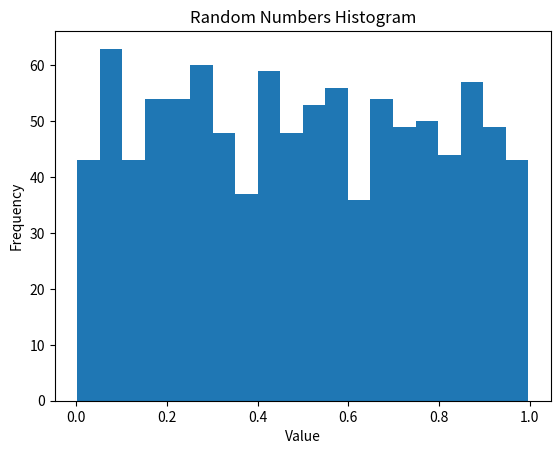

The matplotlib source for this figure: (Note: this script raises an exception after producing the figure.)
import random
import matplotlib.pyplot as plt

# Generate 1000 random numbers between 0 and 1
data = [random.random() for _ in range(1000)]

# Plot a histogram of the data
plt.hist(data, bins=20)
plt.title("Random Numbers Histogram")
plt.xlabel("Value")
plt.ylabel("Frequency")
plt.show()

# Closure Algorithm
# we mark the closure with + sign. for example, if we have a set of attributes A, and we want to find the closure of A, we write it as A+.

# Our relation is: Emp = { employee_id, dept_no, manager}
Emp = { 'employee_id', 'dept_no', 'manager' }

# Our functional dependencies are: { employee_id->dept_no, dept_no->manager }
F = { 'employee_id' : {'dept_no'}, 'dept_no' : {'manager'} }

# We can see that the left hand side of the first functional dependency is a superkey,
# and the left hand side of the second functional dependency is a candidate key.

# We can find the closure of a set of attributes by using the following algorithm:
def closure(attributes, F):
    result = set(attributes)
    for X in F:
        if set(X).issubset(result):
            result = result.union(F[X])
    return result

print("Closure of Emp is: ", closure(Emp, F))

# we can aslo use the following command to run the notebook
# jupyter nbconvert --to notebook --execute my_notebook.ipynb

# Purpose: to demonstrate the use of the closure function
# now will find the closure of each SUBSET of the set of all attributes
# for each subset of Emp, find the closure
def powerset(s):
    result = [[]]
    for x in s:
        result += [subset + [x] for subset in result]
    return result

Emp = { 'employee_id', 'dept_no', 'manager' }
F = { 'employee_id' : {'dept_no'}, 'dept_no' : {'manager'} }

# now will find the closure of each SUBSET of the set of all attributes
power = powerset(Emp)

def closure(X):
    result = set(X)
    while True:
        temp = result.copy()
        for x in result:
            if x in F:
                result = result.union(F[x])
        if result == temp:
            break
    return result

for x in power:
    if (closure(x) == Emp):
        print("\u2022", x, "+ = Emp")
    else:
        print("\u2022", x, "+ = " ,closure(x))

# note that for each subset the closure contains the original subset
# thats because the trivial FDs are included in F
# FD - functional dependency


# also note that for R+=R (the closure of the set of all attributes)





import networkx as nx
import matplotlib.pyplot as plt

# Define the nodes and edges of the graph
nodes = Emp
edges = [(k, v) for k, vs in F.items() for v in vs]

# Create the graph and add the nodes and edges
G = nx.DiGraph()
G.add_nodes_from(nodes)
G.add_edges_from(edges)

# Draw the graph and display it
pos = nx.spring_layout(G)
nx.draw_networkx_nodes(G, pos, node_size=1000)
nx.draw_networkx_edges(G, pos, width=2, arrowsize=20)
nx.draw_networkx_labels(G, pos, font_size=20, font_family="sans-serif")
plt.axis("off")
plt.show()




# example 7.7
from tabulate import tabulate

R = {'A', 'B', 'C', 'D', 'E'}

# F = {A->CD, B->E, C->AE}
# syntax for FD is a tuple of two sets: (lhs, rhs)
F = {'A': {'C', 'D'}, 'B': {'E'}, 'C': {'A', 'E'}}

def powerset(s):
    power_set = [[]]
    for elem in s:
        for sub_set in power_set:
            power_set = power_set + [list(sub_set) + [elem]]
    return power_set


def closure(X):
    result = set(X)
    while True:
        temp = result.copy()
        for x in result:
            if x in F:
                result = result.union(F[x])
        if result == temp:
            break
    return result

# closure of {A} w.r.t. F
power_R = powerset(R)
table = []

for x in power_R:
    if (closure(x) == R):
        table.append([x, "R"])
    else:
        table.append([x, closure(x)])

print(tabulate(table, headers=["Subset", "Subset+"], tablefmt="simple", colalign=("left", "left")))

table_2 = []
for x in power:
    if (closure(x) == Emp):
        table_2.append([x, "Emp"])
    else:
        table_2.append([x, closure(x)])


print("\n\n")
print(tabulate(table_2, headers=["Subset", "Subset+"], tablefmt="plain", colalign=("left", "left")))

# well repeat and elaborate on the calculations of A+ and AB+ in the previous section

print("F = {A->CD, B->E, C->AE}")
print("A ⊆ R = {A, B, C, D, E}")
print("AB = {A, B} ⊆ R")
print("We'll calculate A+ and AB+\n\n")

# In[A+]:
print("1. CX:={A}")
print("2. A->CD leads to CX:={A}U{CD}={ACD}")
print("3. C->AE leads to cx:={ACD}U{AE}={ACDE}")
print("no more FDs that there attributes of there left hand side are in in CX, and there right hand side are not in CX")
print("so the key is {ACDE}")

print("\n\n")

# In[AB+]:
print("1. CX:={AB}")
print("2. A->CD leads to CX:={AB}U{CD}={ABCD}")
print("3. B->E leads to CX:={ABCD}U{E}={ABCDE}")
print("no more FDs that there attributes of there left hand side are in in CX, and there right hand side are not in CX")
print("so the key is {ABCDE} = AB+")




# mmn13 q4
from tabulate import tabulate

R = {'A', 'B', 'C', 'D', 'E', 'G'}
# F = {B->E, C->E, GE->CD, BD->C, D->G,BE->AB}
# syntax for FD is a tuple of two sets: (lhs, rhs)
F = {'B': {'E', 'C', 'A'}, 'C': {'E'}, 'G': {'C', 'D'}, 'E': {'C', 'D', 'B'}, 'D': {'C', 'G'}}


def powerset(s):
    power_set = [[]]
    print("s: ", s, "\n")
    for elem in s:
        for sub_set in power_set:
            power_set = power_set + [list(sub_set) + [elem]]
    return power_set

def print_powerset(power_set):
    subsets_by_size = {}
    for subset in power_set:
        size = len(subset)
        if size not in subsets_by_size:
            subsets_by_size[size] = []
        subsets_by_size[size].append(subset)
    for size, subsets in subsets_by_size.items():
        print(f"Subsets of size {size}:")
        for subset in subsets:
            print(subset)

def closure(X):
    result = set(X)
    while True:
        temp = result.copy()
        for x in result:
            print("x: ", x)
            if x in F:
                result = result.union(F[x])
                print("result: ", result)
        if result == temp:
            break
    return result

# closure of {A} w.r.t. F
power_R = powerset(R)
# print_powerset(power_R)
table = []

for x in power_R:
    if (closure(x) == R):
        table.append([x, "R"])
    else:
        table.append([x, closure(x)])

print(tabulate(table, headers=["Subset", "Subset+"], tablefmt="simple", colalign=("left", "left")))

table_2 = []
for x in power_R:
    if (closure(x) == R):
        table_2.append([x, "R"])
    else:
        table_2.append([x, closure(x)])


print("\n\n")
print(tabulate(table_2, headers=["Subset", "Subset+"], tablefmt="plain", colalign=("left", "left")))

# well find the canonical cover of F
# we'll use the following algorithm:
# 1. remove redundant FDs
# 2. remove redundant attributes from the left hand side of each FD
# 3. remove redundant attributes from the right hand side of each FD
# 4. remove FDs with empty right hand side

# check if left hand side of FD is redundant only for keys that has multiple values
# for example, if we have a key K={A,B,C} and a FD A->D, we can't remove A from the left hand side of the FD
# for key in F:
#     if len(F[key]) > 1:
#         print("key: ", key)
#         for value in F[key].copy():
#             print("value: ", value)
#             if closure(key) == closure(set(key) - set(value)):
#                 print("closure(key): ", closure(key))
#                 print("closure(key - value): ", closure(set(key) - set(value)))
#                 print("we can remove ", value, " from the left hand side of the FD")
#                 F[key].remove(value)
#                 print("F: ", F)
#                 print("\n\n")


F3 = [('B', {'E'}), ('C', {'E'}), ('GE', {'CD'}), ('BD', {'C'}), ('D', {'G'}), ('BE', {'AB'})]
def find_closure(X):
    result = set(X)
    while True:
        temp = result.copy()
        for x in result:
            if x in F3:
                result = result.union(F3[x])
        if result == temp:
            break
    return result

print("closure of {B} w.r.t. F3: ", find_closure('B'))

def canonical_cover(F):
    # Step 1: Remove redundant dependencies
    print("Input: ", F)
    F = remove_redundant(F)
    print("After removing redundant dependencies: ", F)
    
    # Step 2: Remove extraneous attributes
    F = remove_extraneous(F)
    print("After removing extraneous attributes: ", F)
    
    # Format the output as a string
    output = ', '.join(['{} -> {}\n'.format(','.join(sorted(X)), ','.join(sorted(Y))) for X, Y in F.items()])
    
    return output


def remove_redundant(F):
    # Convert F to a dictionary
    F_dict = dict(F)
    
    # Compute the transitive closure of F
    transitive = {}
    for X, Y in F_dict.items():
        transitive[X] = set(Y)
    while True:
        new_transitive = {}
        for X, Y in transitive.items():
            new_Y = Y.copy()
            for Z in Y:
                new_Y = new_Y.union(transitive.get(Z, set()))
            new_transitive[X] = new_Y
            
        if new_transitive == transitive:
            break
        transitive = new_transitive
    
    # Remove redundant dependencies
    for X, Y in F_dict.items():
        for Z in transitive.get(X, set()):
            if Y.issubset(F_dict.get(Z, set())) and Y != F_dict.get(Z, set()):
                del F_dict[X]
                break
    return F_dict

def remove_extraneous(F):
    # Create a new dictionary to store the modified dependencies
    new_F = {}
    
    # Iterate over each dependency in F
    for X, Y in F.items():
        # Iterate over each attribute in X
        for A in X:
            # Check if A is extraneous in the dependency
            if A in closure(set(X) - {A}, F):
                # A is extraneous, remove it from X
                new_X = set(X) - {A}
                if frozenset(new_X) in new_F:
                    new_F[frozenset(new_X)] = new_F[frozenset(new_X)].union(Y)
                else:
                    new_F[frozenset(new_X)] = Y.copy()
                break
        else:
            # A is not extraneous, add the dependency to the new dictionary
            new_F[X] = Y.copy()
    
    return new_F

def closure(X, F):
    # Compute the closure of X with respect to F
    closure = X.copy()
    prev_closure = set()
    while closure != prev_closure:
        prev_closure = closure.copy()
        for X2, Y in F.items():
            if set(X2).issubset(closure):
                closure = closure.union(Y)
    return closure

def union_rule(F):
    # Convert F to a dictionary
    F_dict = dict(F)
    
    # Create a dictionary to store the combined functional dependencies
    combined_F = {}
    
    # Iterate over each functional dependency in F_dict
    for X, Y in F_dict.items():
        # Check if there is already a functional dependency with the same left-hand side
        if X in combined_F:
            # Combine the right-hand sides of the functional dependencies
            combined_F[X] = combined_F[X].union(Y)
        else:
            # Add the functional dependency to the combined dictionary
            combined_F[X] = Y.copy()
    
    return combined_F


F = [('A', {'B', 'C'}), ('B', {'C'}), ('A', {'B'}), ('AB', {'C'})]
string = canonical_cover(F)
print(string)
print()

F2 = [('A', {'B'}), ('CE', {'A'}), ('B', {'C'}), ('AC', {'D'})]
string2 = canonical_cover(F2)
print(string2)

F3 = [('B', {'E'}), ('C', {'E'}), ('GE', {'CD'}), ('BD', {'C'}), ('D', {'G'}), ('BE', {'AB'})]
string3 = canonical_cover(F3)
print(string3)


R = ('A', 'B', 'C', 'D', 'E', 'G')
F3 = [('B', {'E'}), ('C', {'E'}), ('GE', {'CD'}), ('BD', {'C'}), ('D', {'G'}), ('BE', {'AB'})]


def find_closure(X, F):
    result = set(X)
    while True:
        temp = result.copy()
        for fd in F:
            try:
                X_, Y = fd
            except ValueError:
                X_ = fd
                Y = set()
            if set(X_).issubset(result):
                result = result.union(Y)
        if result == temp:
            break
    return result

def powerset(s):
    power_set = [[]]
    for elem in s:
        for sub_set in power_set:
            power_set = power_set + [list(sub_set) + [elem]]
    return power_set

for x in powerset(R):
    if {'A', 'B', 'C', 'D', 'E'} <= find_closure(x, F3):        
        print("\u2022", x, "+ = R")
    # else:
    #     print("\u2022", x, "+ = " ,find_closure(x, F3))


def find_canonical_cover(F):
    # Step 1: Remove redundant dependencies
    print("Input: ", F)
    F = remove_redundant(F)
    print("After removing redundant dependencies: ", F)
    
    # Step 2: Remove extraneous attributes
    F = remove_extraneous(F)
    print("After removing extraneous attributes: ", F)
    
    # Format the output as a string
    output = ', '.join(['{} -> {}\n'.format(','.join(sorted(X)), ','.join(sorted(Y))) for X, Y in F.items()])
    
    return output


# print(find_canonical_cover(F3))

def find_candidate_keys(R, F):
    candidate_keys = []
    for X in powerset(R):
        if find_closure(X, F) == set(R):
            candidate_keys.append(X)
    return candidate_keys

# candidate_keys = find_candidate_keys(R, F3)
# print("Candidate keys:", candidate_keys)

R1 = ('C', 'D', 'G', 'E')
R2 = ('A', 'B', 'C', 'E')

# will check if the FDs are preserved
def is_preserved(F, R1, R2):
    for fd in F:
        X, Y = fd
        if set(X).issubset(R1) and set(Y).issubset(R2):
            print("FD: ", fd, " is preserved")
            return False
    return True

print("is_preserved(F3, R1, R2): ", is_preserved(F3, R1, R2))

def check_normal_form(F, R):
    if is_preserved(F, R, R):
        print("F is in BCNF")
    else:
        print("F is not in BCNF")
    # also check for 3NF
    if is_preserved(F, R, R):
        print("F is in 3NF")
    else:
        print("F is not in 3NF")

check_normal_form(F3, R1)
check_normal_form(F3, R2)

def creat_BCNF(R, F):
    # Step 1: Remove redundant dependencies
    print("Input: ", F)
    F = remove_redundant(F)
    print("After removing redundant dependencies: ", F)
    
    # Step 2: Remove extraneous attributes
    F = remove_extraneous(F)
    print("After removing extraneous attributes: ", F)
    
    # Step 3: Create a new set of functional dependencies
    new_F = []
    
    # Iterate over each dependency in F
    for X, Y in F.items():
        # Check if the dependency is in BCNF
        if set(X).issubset(R):
            # The dependency is in BCNF, add it to the new set
            new_F.append((X, Y))
        else:
            # The dependency is not in BCNF, decompose it
            for Z in powerset(X):
                if find_closure(Z, F) == set(R):
                    new_F.append((Z, Y))
                    break
    
    # Format the output as a string
    output = ', '.join(['{} -> {}\n'.format(','.join(sorted(X)), ','.join(sorted(Y))) for X, Y in new_F])
    
    return output

# print(creat_BCNF(R, F3))

def split_to_BCNF(R,F):
    # Step 1: Remove redundant dependencies
    print("Input: ", F)
    F = remove_redundant(F)
    print("After removing redundant dependencies: ", F)
    
    # Step 2: Remove extraneous attributes
    F = remove_extraneous(F)
    print("After removing extraneous attributes: ", F)
    
    # Step 3: Create a new set of functional dependencies
    new_F = []
    
    # Iterate over each dependency in F
    for X, Y in F.items():
        # Check if the dependency is in BCNF
        if set(X).issubset(R):
            # The dependency is in BCNF, add it to the new set
            new_F.append((X, Y))
        else:
            # The dependency is not in BCNF, decompose it
            for Z in powerset(X):
                if find_closure(Z, F) == set(R):
                    new_F.append((Z, Y))
                    break
    
    # Format the output as a string
    output = ', '.join(['{} -> {}\n'.format(','.join(sorted(X)), ','.join(sorted(Y))) for X, Y in new_F])
    
    return output

# print(split_to_BCNF(R, F3))

R5 = ('A', 'B', 'C', 'D', 'E')
F5 = [('B', {'D'}), ('C', {'B'}), ('C', {'BE'}), ('BCD', {'E'}), ('ABD', {'C'})]

print(find_closure(R5, F5))
print(find_canonical_cover(F5))
print(find_candidate_keys(R5, F5))

def decompose_to_bcnf(R, F):
    # Check if F is in BCNF
    if is_preserved(F, R, R):
        return [(R, F)]
    
    # Find a functional dependency X -> Y that violates the BCNF condition
    R_1 = set()  # Initialize R_1 to set()
    R_2 = set()  # Initialize R_2 to set()
    for X, Y in F:
        if not set(X).issubset(R):
            R_1 = set(X)
            R_2 = set(R) - R_1
            break
    
    # Compute the set of functional dependencies that hold on R1 and R2
    F_1 = set()
    F_2 = set()
    for X, Y in F:
        if set(X).issubset(R_1):
            F_1.add((X, Y))
        elif set(X).issubset(R_2):
            F_2.add((X, Y))
        else:
            # Decompose the functional dependency
            F_2.add((frozenset(Z), Y))
            F_1.add((frozenset(X).intersection(R_1), Y))
            F_1.add((X.intersection(R_1), Y))
            F_2.add((Z, Y))
    
    # Recursively apply the algorithm to R1 and R2
    result = []
    result.extend(decompose_to_bcnf(R_1, F_1))
    result.extend(decompose_to_bcnf(R_2, F_2))
    return result

print(split_to_BCNF(R5, F5))
